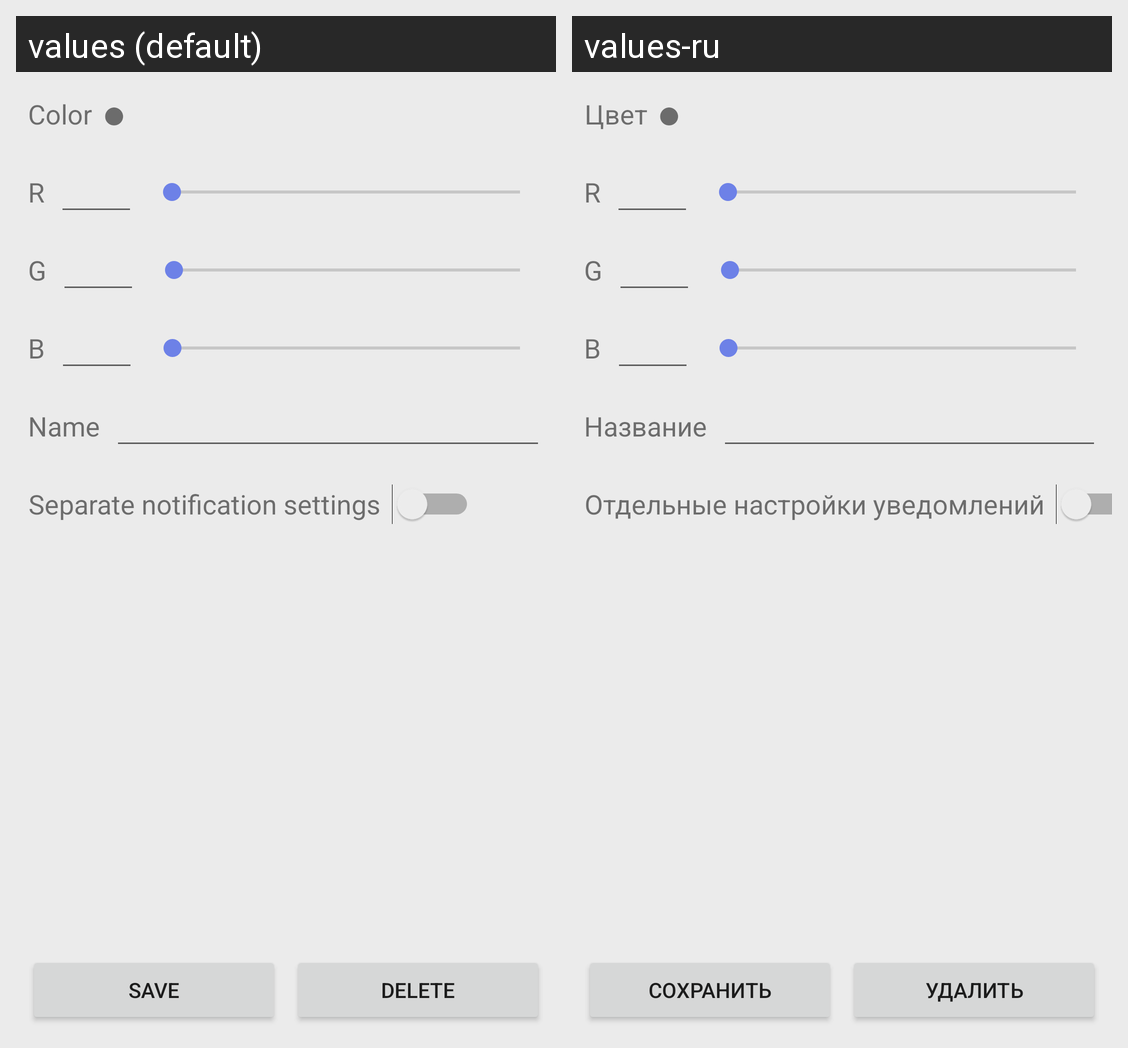

This grid shows one Android layout under two languages. Give, for every string resource on the screen, its name, the default text and each shown locale's text.
Android screen res/layout/activity_event_type_edit.xml rendered under 2 locales, left to right: values (default), values-ru. Device: Nexus 5 (rendered at 1080×1920; each locale shown at half size, 540×960, under a caption strip naming it); theme HKSDefault.
Strings drawn on this screen, with the default value and each locale's value (text and hints the layout hard-codes, and strings that could not be matched under every locale, appear in the picture but are not listed):

fieldNameColorPreview
  values: Color
  values-ru: Цвет

bullet
  values: ⬤
  values-ru: ⬤  [not translated; the default value is used]

fieldNameName
  values: Name
  values-ru: Название

buttonTextSave
  values: Save
  values-ru: Сохранить

buttonTextDelete
  values: Delete
  values-ru: Удалить

fieldNameUSNC
  values: Separate notification settings
  values-ru: Отдельные настройки уведомлений
